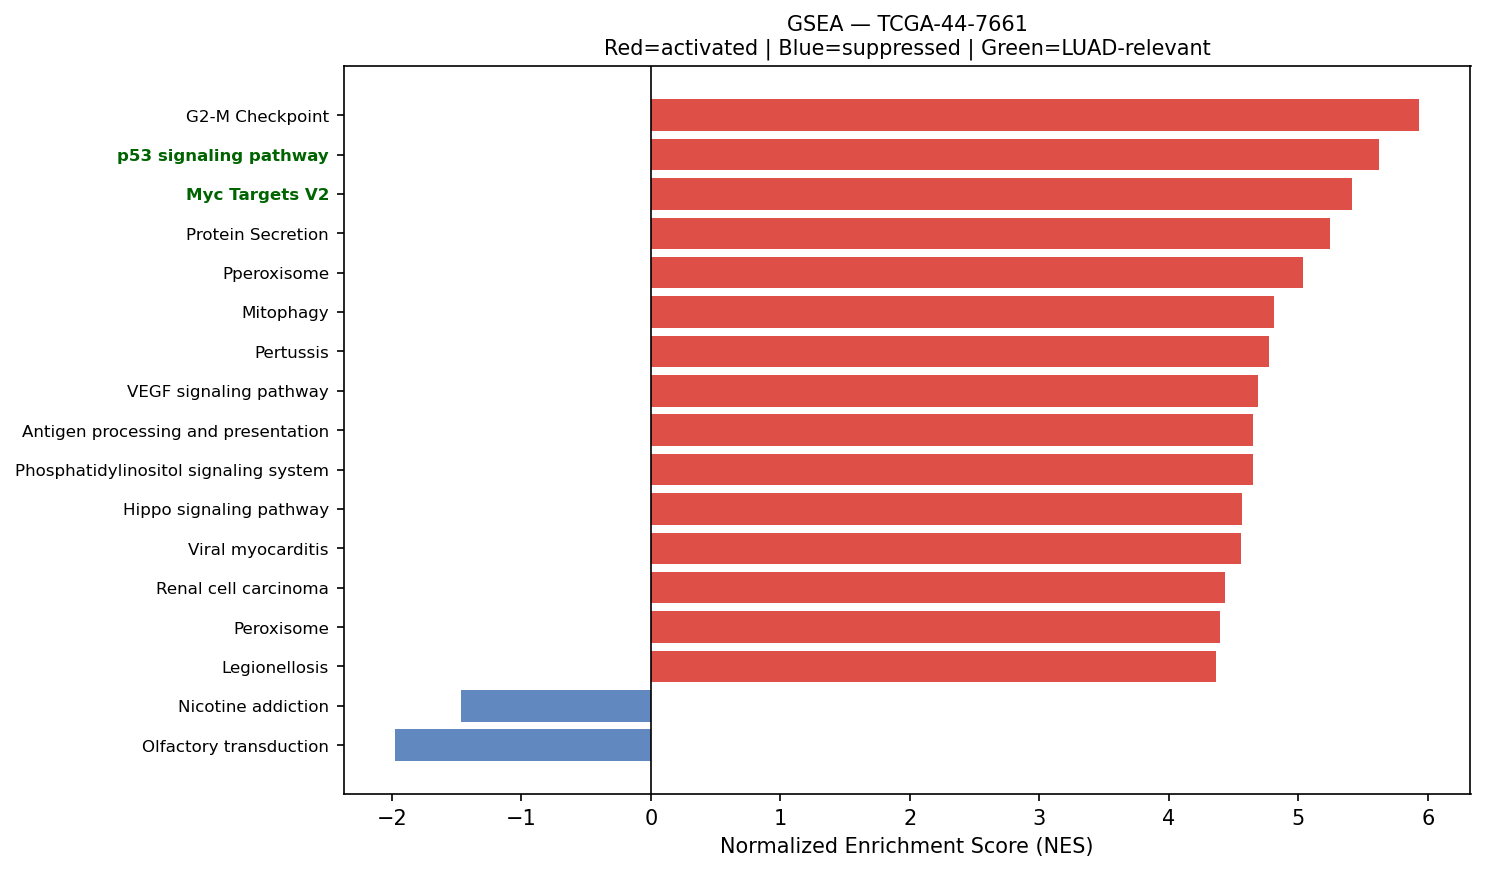

Data behind this chart, as committed beside it:
Name	Term	ES	NES	NOM p-val	FDR q-val	FWER p-val	Tag %	Gene %	Lead_genes	gene_set_db	luad_relevant
prerank	G2-M Checkpoint	0.7132	5.935	0.0	0.0	0.0	182/199	23.81%	HMGA1;HSPA8;MT2A;H2AZ1;NCL;CKS2;HIF1A;CC…	MSigDB_Hallmark_2020	False
prerank	p53 signaling pathway	0.721	5.623	0.0	0.0	0.0	64/73	24.06%	SFN;IGFBP3;SERPINE1;CCND1;CDKN1A;PERP;TH…	KEGG_2021_Human	True
prerank	Myc Targets V2	0.7544	5.414	0.0	0.0	0.0	53/57	21.47%	NPM1;CBX3;HSPD1;NOLC1;HK2;MYC;FARSA;SRM;…	MSigDB_Hallmark_2020	True
prerank	Protein Secretion	0.7577	5.243	0.0	0.0	0.0	84/96	17.91%	CD63;KRT18;ARF1;TMED2;AP2B1;TMED10;AP2M1…	MSigDB_Hallmark_2020	False
prerank	Pperoxisome	0.6154	5.035	0.0	0.0	0.0	76/103	22.78%	PRDX5;PABPC1;YWHAH;TSPO;CRABP2;CNBP;PRDX…	MSigDB_Hallmark_2020	False
prerank	Mitophagy	0.7083	4.81	0.0	0.0	0.0	62/68	25.15%	UBC;RPS27A;JUN;UBA52;HIF1A;UBB;ATF4;RRAS…	KEGG_2021_Human	False
prerank	Pertussis	0.6809	4.771	0.0	0.0	0.0	46/76	14.03%	SFTPA2;SFTPA1;C1QB;C1QC;C1QA;CFL1;RHOA;C…	KEGG_2021_Human	False
prerank	VEGF signaling pathway	0.6433	4.692	0.0	0.0	0.0	47/59	24.26%	HSPB1;RAC1;RAC2;MAPKAPK2;MAPKAPK3;MAPK1;…	KEGG_2021_Human	False
prerank	Antigen processing and presentation	0.7202	4.653	0.0	0.0	0.0	40/70	6.50%	HLA-DRA;CD74;HLA-DRB1;HLA-B;HLA-C;B2M;HL…	KEGG_2021_Human	False
prerank	Phosphatidylinositol signaling system	0.599	4.647	0.0	0.0	0.0	70/97	24.26%	CALM2;CALM1;CALM3;ITPR3;ITPKA;PIP4K2C;PI…	KEGG_2021_Human	False
prerank	Hippo signaling pathway	0.5954	4.564	0.0	0.0	0.0	122/163	27.90%	ACTB;ACTG1;YWHAZ;YWHAQ;YWHAG;CDH1;YWHAE;…	KEGG_2021_Human	False
prerank	Viral myocarditis	0.723	4.557	0.0	0.0	0.0	43/57	17.38%	ACTB;ACTG1;HLA-DRA;HLA-DRB1;HLA-B;HLA-C;…	KEGG_2021_Human	False
prerank	Renal cell carcinoma	0.685	4.433	0.0	0.0	0.0	55/69	19.66%	RAC1;JUN;ELOB;HIF1A;CDKN1A;SLC2A1;MET;EP…	KEGG_2021_Human	False
prerank	Peroxisome	0.6023	4.397	0.0	0.0	0.0	62/81	28.37%	PRDX5;PRDX1;SOD1;PMVK;CAT;IDH2;GSTK1;IDH…	KEGG_2021_Human	False
prerank	Legionellosis	0.6829	4.368	0.0	0.0	0.0	45/57	22.57%	EEF1A1;HSPA8;ARF1;C3;NFKBIA;CD14;RAB1A;H…	KEGG_2021_Human	False
prerank	TNF signaling pathway	0.6908	4.321	0.0	0.0	0.0	98/112	25.23%	MMP14;SOCS3;JUNB;NFKBIA;JUN;CSF2;ICAM1;A…	KEGG_2021_Human	False
prerank	Epithelial cell signaling in Helicobacte…	0.6597	4.299	0.0	0.0	0.0	47/70	17.50%	RAC1;NFKBIA;JUN;ATP6V0E1;MET;ATP6V1F;CXC…	KEGG_2021_Human	False
prerank	Proteasome	0.7741	4.296	0.0	0.0	0.0	38/46	13.82%	PSME1;PSMB3;PSMB4;POMP;PSMA7;PSMD2;PSMB7…	KEGG_2021_Human	False
prerank	Ribosome	0.6117	4.294	0.0	0.0	0.0	117/153	16.26%	RPS12;RPL8;RPS18;RPS6;RPS11;RPS4X;RPLP2;…	KEGG_2021_Human	False
prerank	HIF-1 signaling pathway	0.6224	4.294	0.0	0.0	0.0	82/109	24.26%	GAPDH;RPS6;TIMP1;ENO1;LDHA;PGK1;ELOB;HIF…	KEGG_2021_Human	False
prerank	GnRH signaling pathway	0.577	4.284	0.0	0.0	0.0	53/93	17.21%	MMP14;EGR1;JUN;MMP2;CALM2;ATF4;GNAS;GRB2…	KEGG_2021_Human	False
prerank	Acute myeloid leukemia	0.7036	4.28	0.0	0.0	0.0	51/67	17.65%	JUP;DUSP6;CSF2;CCND1;CD14;GRB2;PPARD;EIF…	KEGG_2021_Human	False
prerank	Chronic myeloid leukemia	0.735	4.261	0.0	0.0	0.0	66/76	19.45%	NFKBIA;CCND1;CDKN1A;TGFB1;GRB2;TGFBR2;GA…	KEGG_2021_Human	False
prerank	IL-17 signaling pathway	0.6032	4.253	0.0	0.0	0.0	67/94	24.55%	HSP90AB1;HSP90AA1;HSP90B1;S100A9;NFKBIA;…	KEGG_2021_Human	False
prerank	Pancreatic cancer	0.7115	4.179	0.0	0.0	0.0	70/76	25.23%	RAC1;RAC2;RALB;CCND1;CDKN1A;STAT1;TGFB1;…	KEGG_2021_Human	False
prerank	Cholesterol Homeostasis	0.6897	4.174	0.0	0.0	0.0	64/74	23.06%	ACTG1;S100A11;ANXA5;LGALS3;ERRFI1;SCD;MA…	MSigDB_Hallmark_2020	False
prerank	Autophagy	0.6452	4.162	0.0	0.0	0.0	117/136	24.87%	CTSB;VAMP8;CTSD;DDIT4;HIF1A;LAMP1;RRAS;R…	KEGG_2021_Human	False
prerank	Th17 cell differentiation	0.6691	4.136	0.0	0.0	0.0	87/105	25.62%	HLA-DRA;HLA-DRB1;HSP90AB1;HSP90AA1;HLA-D…	KEGG_2021_Human	False
prerank	Sphingolipid signaling pathway	0.6392	4.098	0.0	0.0	0.0	103/119	29.15%	RAC1;RHOA;CTSD;GNAI2;FCER1G;RAC2;TNFRSF1…	KEGG_2021_Human	False
prerank	Glioma	0.6511	4.098	0.0	0.0	0.0	59/75	25.75%	CCND1;CDKN1A;CALM2;GRB2;CALM1;CALM3;PDGF…	KEGG_2021_Human	False
prerank	Inositol phosphate metabolism	0.6536	4.09	0.0	0.0	0.0	57/73	24.26%	TPI1;ITPKA;PIP4K2C;PIP4K2A;PLCB3;INPPL1;…	KEGG_2021_Human	False
prerank	Amoebiasis	0.5802	4.077	0.0	0.0	0.0	67/101	24.26%	COL1A1;COL3A1;FN1;LAMC2;COL1A2;HSPB1;LAM…	KEGG_2021_Human	False
prerank	Gap junction	0.5312	4.07	0.0	0.0	0.0	50/88	19.46%	TUBB;TUBB4B;GNAI2;GJA1;GNAS;TUBA1B;GRB2;…	KEGG_2021_Human	False
prerank	Glycerophospholipid metabolism	0.5543	4.055	0.0	0.0	0.0	65/97	26.85%	LPCAT1;AGPAT2;PLD3;LYPLA2;MBOAT2;MBOAT7;…	KEGG_2021_Human	False
prerank	ErbB signaling pathway	0.6412	4.05	0.0	0.0	0.0	69/85	25.75%	JUN;AREG;CDKN1A;GRB2;EIF4EBP1;EREG;TGFA;…	KEGG_2021_Human	False
prerank	Non-small cell lung cancer	0.6738	4.045	0.0	0.0	0.0	58/72	24.26%	CCND1;CDKN1A;MET;GRB2;KIF5B;GADD45A;TGFA…	KEGG_2021_Human	False
prerank	Adherens junction	0.7395	4.02	0.0	0.0	0.0	66/71	24.22%	ACTB;ACTG1;RAC1;RHOA;ACTN4;CDH1;RAC2;CTN…	KEGG_2021_Human	False
prerank	Bacterial invasion of epithelial cells	0.6914	3.965	0.0	0.0	0.0	51/77	14.23%	ACTB;ACTG1;FN1;CAV1;RAC1;RHOA;CDH1;ACTR2…	KEGG_2021_Human	False
prerank	Leishmaniasis	0.7059	3.959	0.0	0.0	0.0	56/74	20.90%	HLA-DRA;HLA-DRB1;EEF1A1;HLA-DRB5;C3;NFKB…	KEGG_2021_Human	False
prerank	Small cell lung cancer	0.6951	3.948	0.0	0.0	0.0	67/92	18.59%	FN1;LAMC2;ITGA3;LAMB3;NFKBIA;ITGA6;COL4A…	KEGG_2021_Human	False
prerank	TGF-beta Signaling	0.7753	3.94	0.0	0.0	0.0	49/54	17.94%	RHOA;JUNB;CDH1;CTNNB1;SERPINE1;ID1;FURIN…	MSigDB_Hallmark_2020	True
prerank	Vibrio cholerae infection	0.6555	3.919	0.0	0.0	0.0	32/50	15.17%	ACTB;ACTG1;PDIA4;ARF1;SEC61A1;KDELR1;KDE…	KEGG_2021_Human	False
prerank	Fc epsilon RI signaling pathway	0.6264	3.915	0.0	0.0	0.0	48/67	24.26%	RAC1;CSF2;FCER1G;RAC2;GRB2;ALOX5AP;ALOX5…	KEGG_2021_Human	False
prerank	Reactive Oxygen Species Pathway	0.7406	3.912	0.0	0.0	0.0	41/48	19.60%	FTL;TXN;GPX3;JUNB;PRDX1;PRDX6;PDLIM1;GPX…	MSigDB_Hallmark_2020	False
prerank	Coronavirus disease	0.6061	3.909	0.0	0.0	0.0	138/229	12.16%	RPS12;RPL8;RPS18;RPS6;RPS11;RPS4X;RPLP2;…	KEGG_2021_Human	False
prerank	Thyroid cancer	0.7443	3.889	0.0	0.0	0.0	29/37	18.55%	CDH1;CTNNB1;CCND1;CDKN1A;NCOA4;TPM3;GADD…	KEGG_2021_Human	False
prerank	B cell receptor signaling pathway	0.6588	3.883	0.0	0.0	0.0	68/79	26.30%	RAC1;NFKBIA;JUN;IFITM1;RAC2;FOS;CD81;GRB…	KEGG_2021_Human	False
prerank	RNA polymerase	0.734	3.849	0.0	0.0	0.0	29/31	24.96%	POLR2L;POLR2A;POLR2E;POLR2G;POLR2B;POLR2…	KEGG_2021_Human	True
prerank	ECM-receptor interaction	0.6021	3.837	0.0	0.0	0.0	37/88	7.36%	COL1A1;FN1;LAMC2;COL1A2;ITGA3;SDC4;COL6A…	KEGG_2021_Human	False
prerank	Endometrial cancer	0.6959	3.815	0.0	0.0	0.0	49/58	24.26%	CDH1;CTNNB1;CCND1;CTNNA1;CDKN1A;GRB2;GAD…	KEGG_2021_Human	False
prerank	Fructose and mannose metabolism	0.6726	3.807	0.0	0.0	0.0	28/33	27.43%	TPI1;FBP1;PFKP;HK1;PFKFB3;HK2;PFKL;GFUS;…	KEGG_2021_Human	False
prerank	Type I diabetes mellitus	0.6537	3.804	0.0	0.0	0.0	21/41	9.65%	HLA-DRA;HLA-DRB1;HLA-B;HLA-C;HLA-A;HLA-E…	KEGG_2021_Human	False
prerank	Adipocytokine signaling pathway	0.5072	3.783	0.0	0.0	0.0	41/69	18.69%	SOCS3;NFKBIA;SLC2A1;TNFRSF1A;ADIPOR1;PTP…	KEGG_2021_Human	False
prerank	Protein export	0.7986	3.774	0.0	0.0	0.0	19/23	13.66%	HSPA5;SEC61A1;SRP14;SRPRA;SEC61B;SRP9;SE…	KEGG_2021_Human	False
prerank	Lysine degradation	0.6268	3.771	0.0	0.0	0.0	51/63	24.88%	ECHS1;HADHA;PLOD1;PLOD2;COLGALT1;DLST;PL…	KEGG_2021_Human	False
prerank	Pyrimidine metabolism	0.5963	3.743	0.0	0.0	0.0	42/56	24.06%	NT5E;CDA;TK1;TYMP;CANT1;CMPK1;UPP1;DCTD;…	KEGG_2021_Human	False
prerank	GnRH secretion	0.4252	3.738	0.0	0.0	0.0	36/64	28.86%	SPP1;ITPR3;KCNN4;MAPK1;NRAS;MAP2K1;MAP2K…	KEGG_2021_Human	False
prerank	Allograft rejection	0.7493	3.719	0.0	0.0	0.0	20/35	9.65%	HLA-DRA;HLA-DRB1;HLA-B;HLA-C;HLA-A;HLA-E…	KEGG_2021_Human	False
prerank	PD-L1 expression and PD-1 checkpoint pat…	0.6486	3.707	0.0	0.0	0.0	75/89	25.84%	NFKBIA;JUN;HIF1A;STAT1;FOS;CD4;IFNGR1;MA…	KEGG_2021_Human	True
prerank	RNA degradation	0.6726	3.7	0.0	0.0	0.0	61/76	20.31%	ENO1;PABPC1;HSPD1;ENO2;PFKP;LSM2;LSM4;XR…	KEGG_2021_Human	False
... 129 more rows
